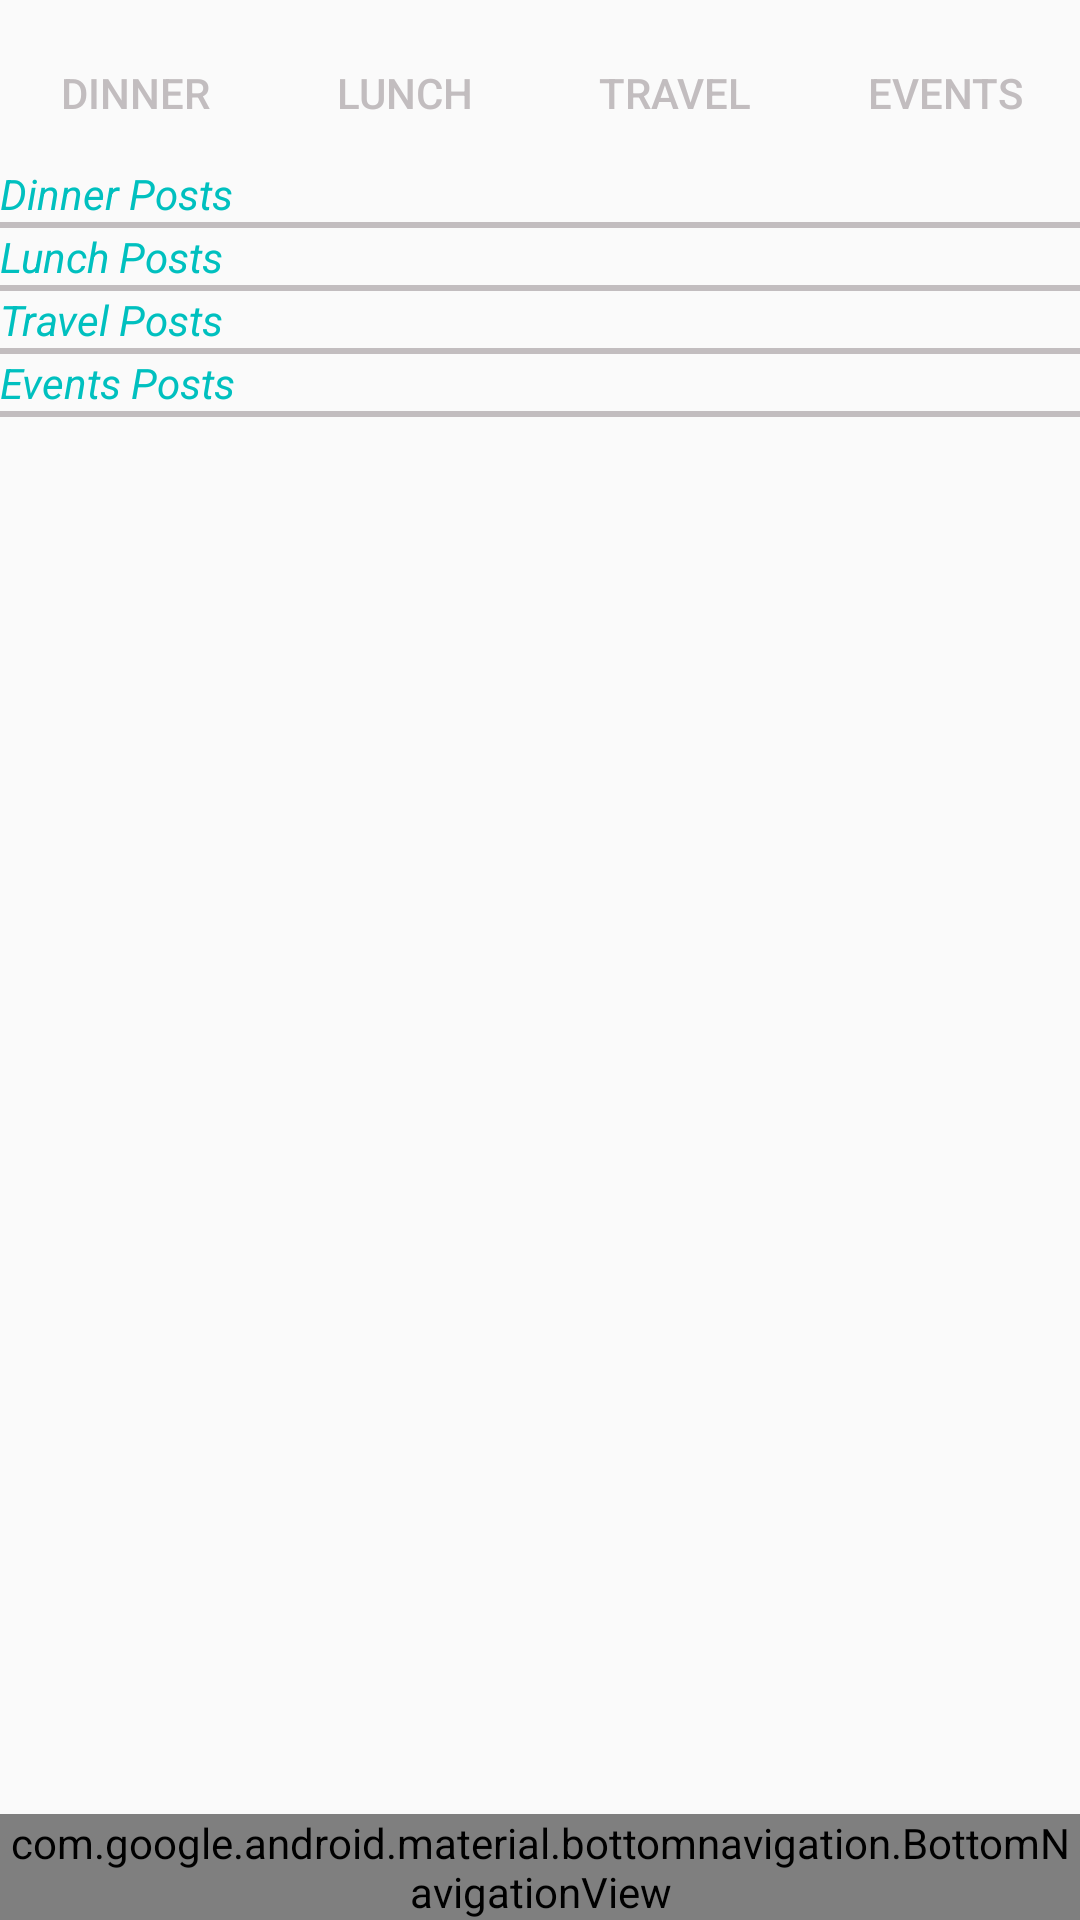

Layout XML and referenced resources for this Android screen:
<!-- AndroidManifest.xml: application theme AppTheme -->
<!-- res/layout/activity_design_test.xml -->
<?xml version="1.0" encoding="utf-8"?>
<android.support.constraint.ConstraintLayout xmlns:android="http://schemas.android.com/apk/res/android"
    xmlns:app="http://schemas.android.com/apk/res-auto"
    xmlns:tools="http://schemas.android.com/tools"
    android:id="@+id/container"
    android:layout_width="match_parent"
    android:layout_height="match_parent"
    tools:context="com.example.anko.newconnect.DesignTestActivity">



    <LinearLayout
        android:layout_width="match_parent"
        android:layout_height="wrap_content"
        android:orientation="vertical"
        android:id="@+id/my_posts"
        >

        <LinearLayout
            android:layout_width="match_parent"
            android:layout_height="wrap_content"
            android:orientation="horizontal">
            <Button
                android:layout_width="0dp"
                android:layout_height="wrap_content"
                android:layout_weight="1"
                android:text="@string/dinner"
                android:id="@+id/my_dinner"
                android:layout_marginTop="7dp"
                style="?android:attr/buttonBarButtonStyle"

                />
            <Button
                android:layout_width="0dp"
                android:layout_height="wrap_content"
                android:layout_weight="1"
                android:layout_marginTop="7dp"
                android:text="@string/lunch"
                android:id="@+id/my_lunch"
                style="?android:attr/buttonBarButtonStyle"
                />

            <Button
                android:layout_width="0dp"
                android:layout_height="wrap_content"
                android:layout_weight="1"
                android:text="@string/travel"
                android:id="@+id/my_travel"
                android:layout_marginTop="7dp"
                style="?android:attr/buttonBarButtonStyle"/>

            <Button
                android:layout_width="0dp"
                android:layout_height="wrap_content"
                android:layout_weight="1"
                android:text="@string/events"
                android:id="@+id/my_events"
                android:layout_marginTop="7dp"
                style="?android:attr/buttonBarButtonStyle"/>

        </LinearLayout>


        <TextView
            android:layout_width="wrap_content"
            android:layout_height="wrap_content"
            android:text="@string/dinner_posts"
            android:textStyle="italic"
            android:textColor="@color/unchangedbg2"/>
        <View
            android:layout_width="match_parent"
            android:layout_height="1dp"
            android:background="@color/colorAccent"/>

        <android.support.v7.widget.RecyclerView
            android:layout_width="match_parent"
            android:layout_height="wrap_content"
            android:id="@+id/recycler_view"/>

        <View
            android:layout_width="match_parent"
            android:layout_height="1dp"
            android:background="@color/colorAccent"/>
        <TextView
            android:layout_width="wrap_content"
            android:layout_height="wrap_content"
            android:text="@string/lunch_posts"
            android:textStyle="italic"
            android:textColor="@color/unchangedbg2"/>
        <View
            android:layout_width="match_parent"
            android:layout_height="1dp"
            android:background="@color/colorAccent"/>

        <android.support.v7.widget.RecyclerView
            android:layout_width="match_parent"
            android:layout_height="wrap_content"
            android:id="@+id/recycler_view2"/>

        <View
            android:layout_width="match_parent"
            android:layout_height="1dp"
            android:background="@color/colorAccent"/>

        <TextView
            android:layout_width="wrap_content"
            android:layout_height="wrap_content"
            android:text="@string/travel_posts"
            android:textStyle="italic"
            android:textColor="@color/unchangedbg2"/>
        <View
            android:layout_width="match_parent"
            android:layout_height="1dp"
            android:background="@color/colorAccent"/>

        <android.support.v7.widget.RecyclerView
            android:layout_width="match_parent"
            android:layout_height="wrap_content"
            android:id="@+id/recycler_view3"/>

        <View
            android:layout_width="match_parent"
            android:layout_height="1dp"
            android:background="@color/colorAccent"/>

        <TextView
            android:layout_width="wrap_content"
            android:layout_height="wrap_content"
            android:text="@string/events_posts"
            android:textStyle="italic"
            android:textColor="@color/unchangedbg2"/>
        <View
            android:layout_width="match_parent"
            android:layout_height="1dp"
            android:background="@color/colorAccent"/>

        <android.support.v7.widget.RecyclerView
            android:layout_width="match_parent"
            android:layout_height="wrap_content"
            android:id="@+id/recycler_view4"/>
        <View
            android:layout_width="match_parent"
            android:layout_height="1dp"
            android:background="@color/colorAccent"/>

    </LinearLayout>

    <android.support.design.widget.BottomNavigationView
        android:id="@+id/navigation"
        android:layout_width="0dp"
        android:layout_height="wrap_content"
        android:layout_marginEnd="0dp"
        android:layout_marginStart="0dp"
        android:background="?android:attr/windowBackground"
        app:layout_constraintBottom_toBottomOf="parent"
        app:layout_constraintLeft_toLeftOf="parent"
        app:layout_constraintRight_toRightOf="parent"
        app:menu="@menu/navigation" />

</android.support.constraint.ConstraintLayout>
<!-- resources referenced by this layout -->
<resources>
  <color name="colorAccent">#c2bdbf</color>
  <color name="unchangedbg2">#00c0bf</color>
  <string name="dinner">Dinner</string>
  <string name="dinner_posts">Dinner Posts</string>
  <string name="events">Events</string>
  <string name="events_posts">Events Posts</string>
  <string name="lunch">Lunch</string>
  <string name="lunch_posts">Lunch Posts</string>
  <string name="travel">Travel</string>
  <string name="travel_posts">Travel Posts</string>
  <style name="AppTheme" parent="Theme.AppCompat.DayNight.NoActionBar">
          
          <item name="colorPrimary">@color/colorPrimary</item>
          <item name="colorPrimaryDark">@color/colorPrimaryDark</item>
          <item name="colorAccent">@color/colorAccent</item>
  
          <item name="backgroundcolor">@color/windowbackground</item>
          <item name="backgroundcolorbg2">@color/bg2</item>
          <item name="backgroundcolorbg3">@color/bg3</item>
          <item name="header">@color/colorPrimary</item>
          <item name="blackheader">@color/colorPrimaryDark</item>
          <item name="cardbackground">#ffffff</item>
          <item name="buttoncolor">#ffffff</item>
          <item name="textcolor">@color/textcolor</item>
          <item name="textcolorbg2">@color/bg2</item>
          <item name="iconcolorbg2">@color/bg2</item>
          <item name="iconcoloraccent">@color/colorAccent</item>
          <item name="tintcolor">#000000</item>
  
          <item name="android:windowAnimationStyle">@style/WindowAnimationTransition</item>
      </style>
  <color name="colorPrimary">#142A5C</color>
  <color name="colorPrimaryDark">#403d3d</color>
  <color name="windowbackground">#fffefe</color>
  <color name="bg2">#00c0bf</color>
  <color name="bg3">#20897b</color>
  <color name="textcolor">#171718</color>
  <style name="WindowAnimationTransition">
          <item name="android:windowEnterAnimation">@android:anim/fade_in</item>
          <item name="android:windowExitAnimation">@android:anim/fade_out</item>
      </style>
</resources>
